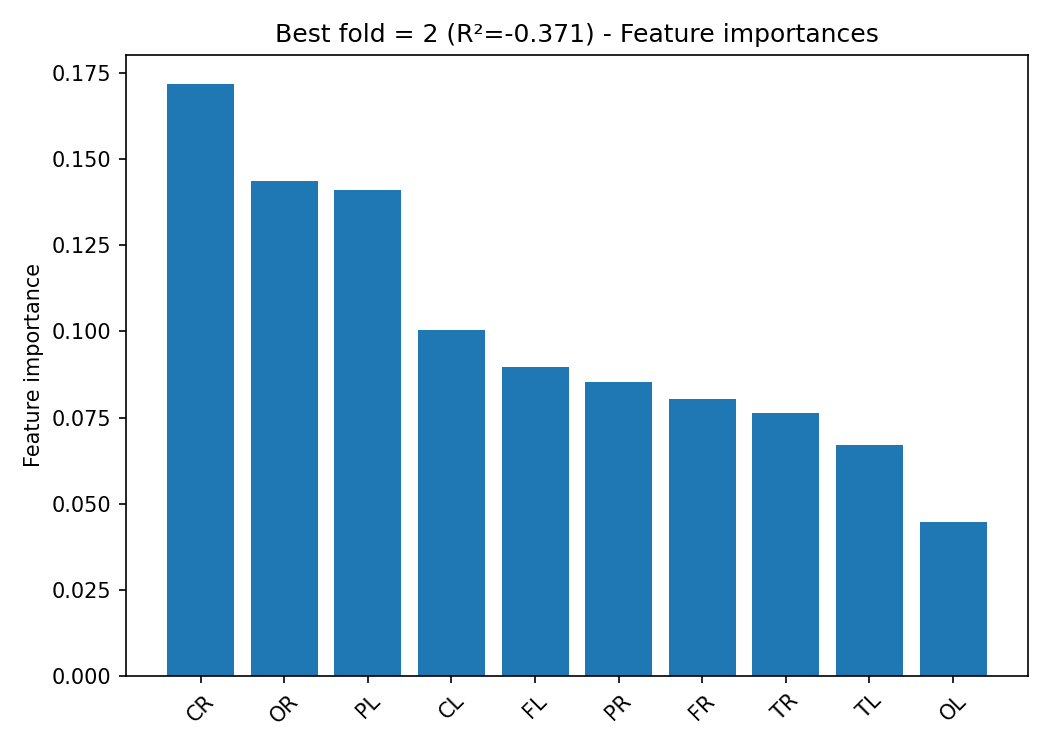

Values plotted in this chart, from the file beside it:
, importance
CR, 0.1717
OR, 0.1436
PL, 0.141
CL, 0.1003
FL, 0.08957
PR, 0.08533
FR, 0.08037
TR, 0.07643
TL, 0.06708
OL, 0.04459
